Photos from the image-classification dataset "HAR_dataset" in the GitHub repository shivamkansara18/Ambient-Assisted-Living-using-LLMs. Its 3 classes are: jogging, standing, walking.

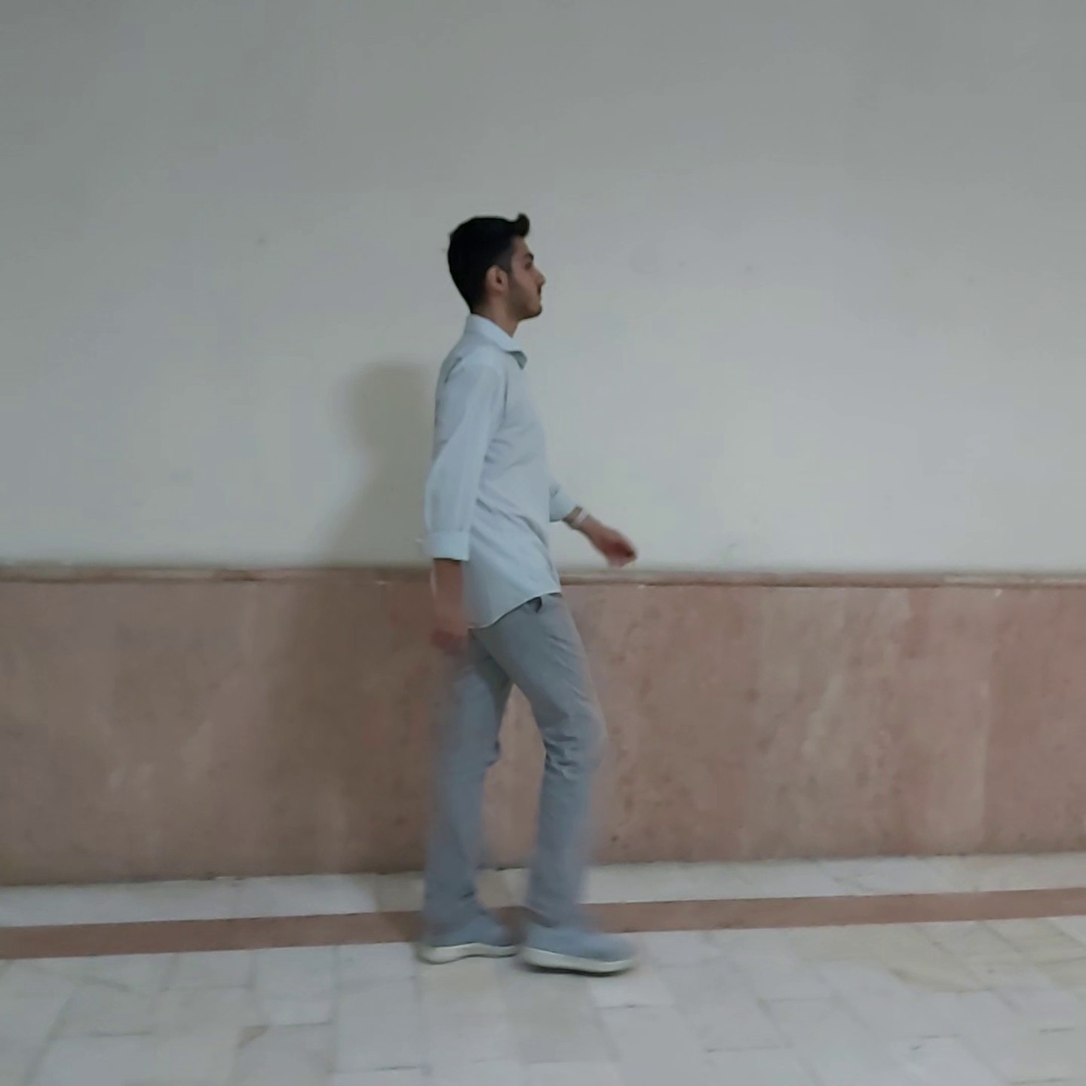
Label: walking

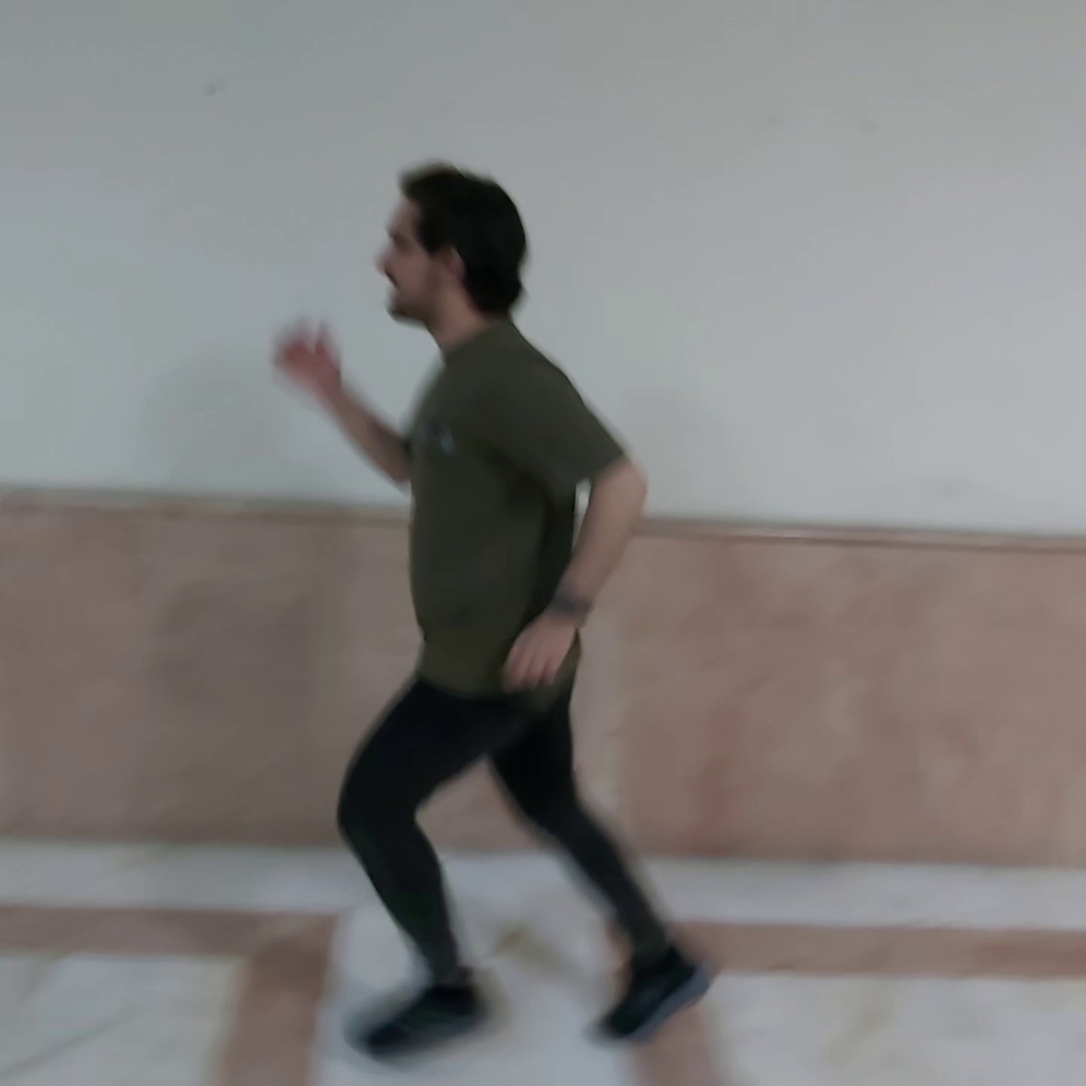
Label: jogging

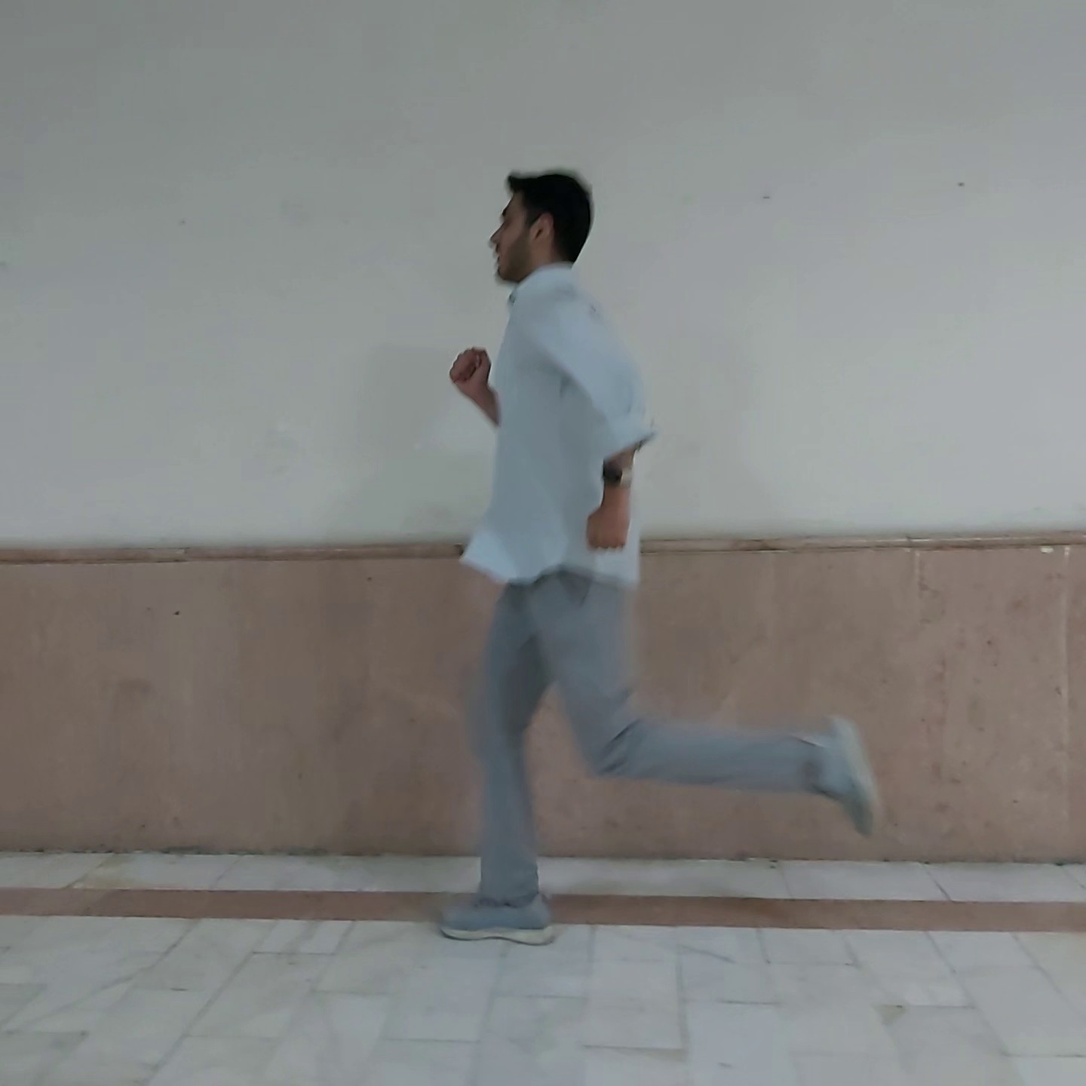
Label: jogging

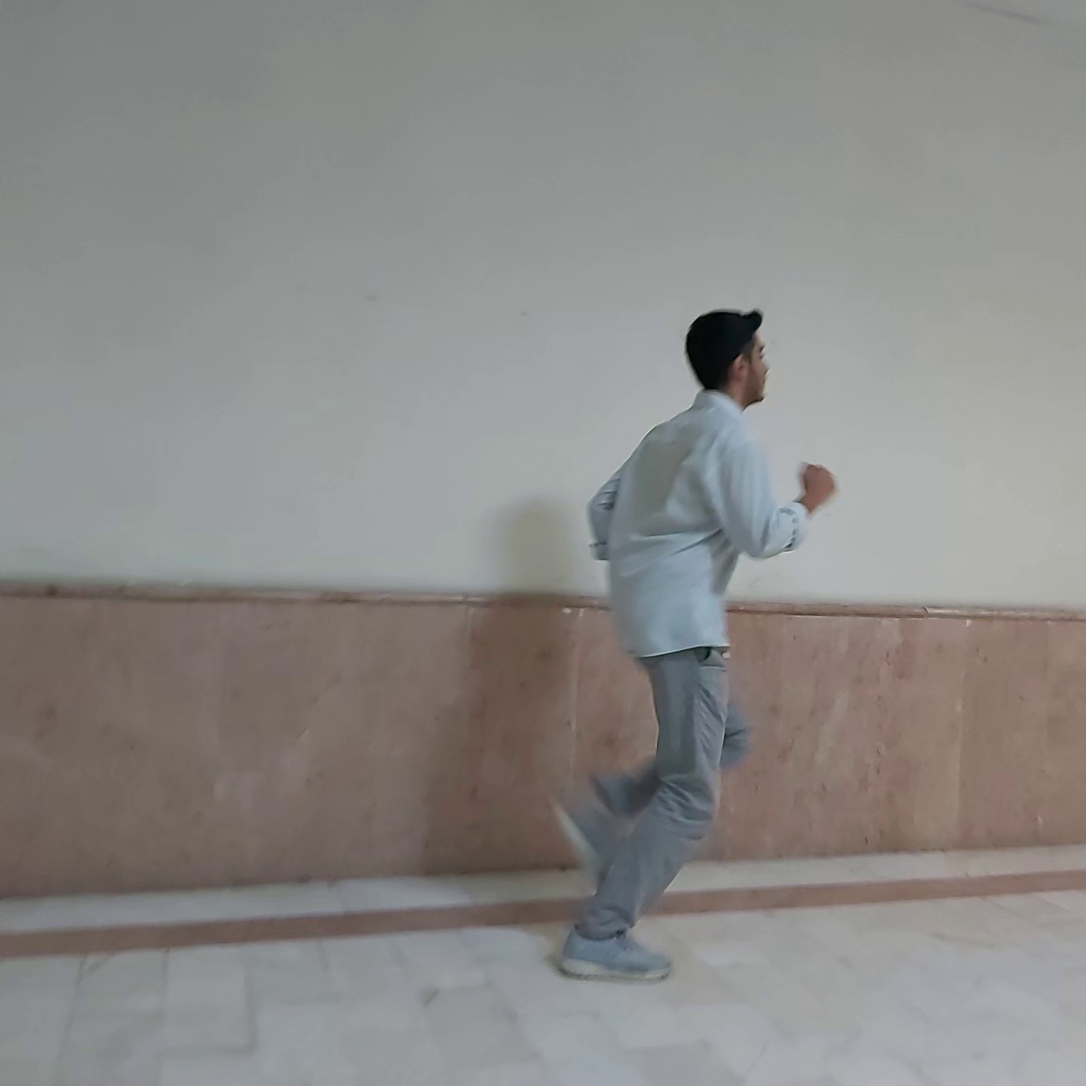
Label: jogging

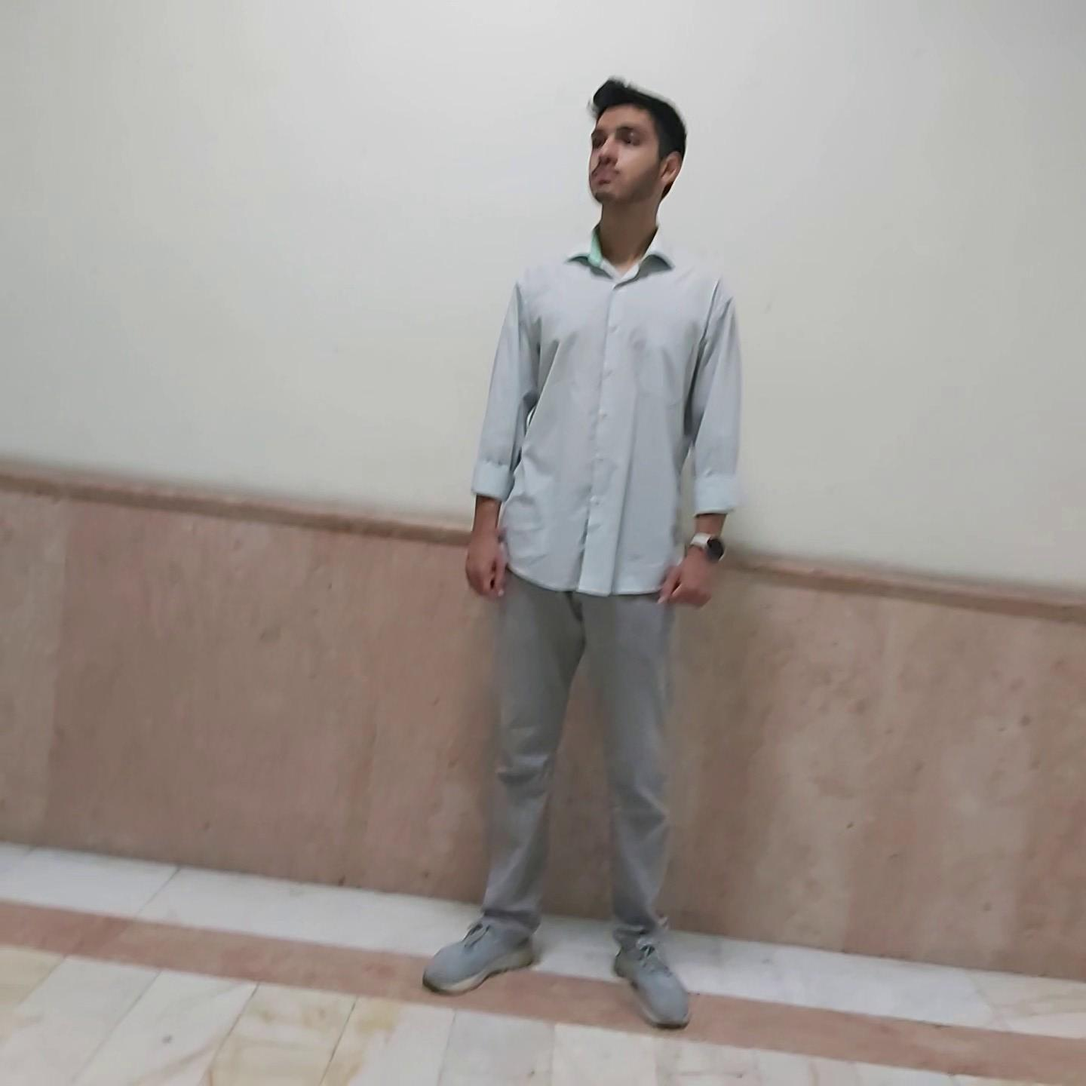
Label: standing

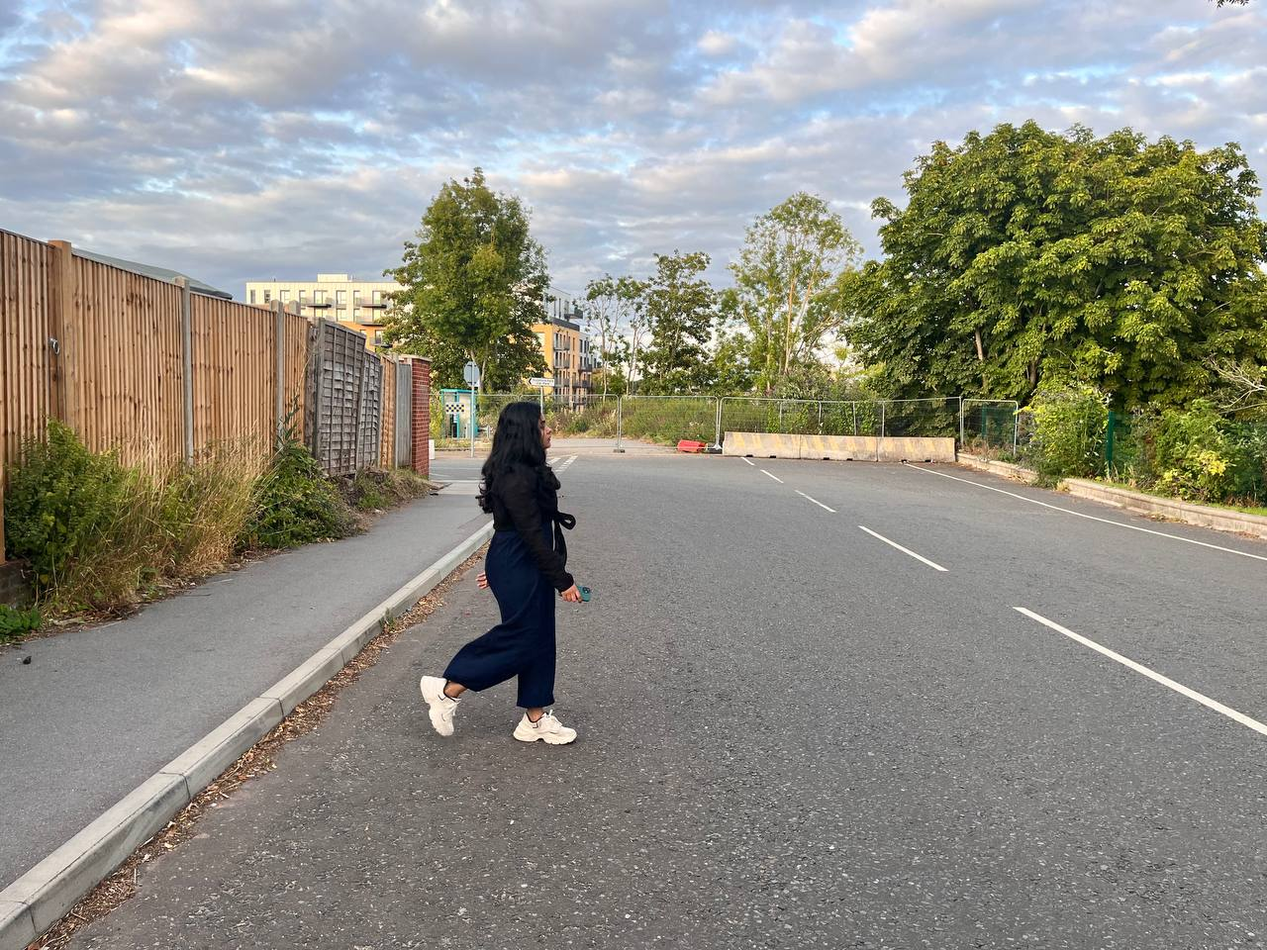
Label: walking
